Image classification data set "dataset" (YohannLG01/MY-NBAI on GitHub). Class labels (3): dunk, jump shot, lay up.

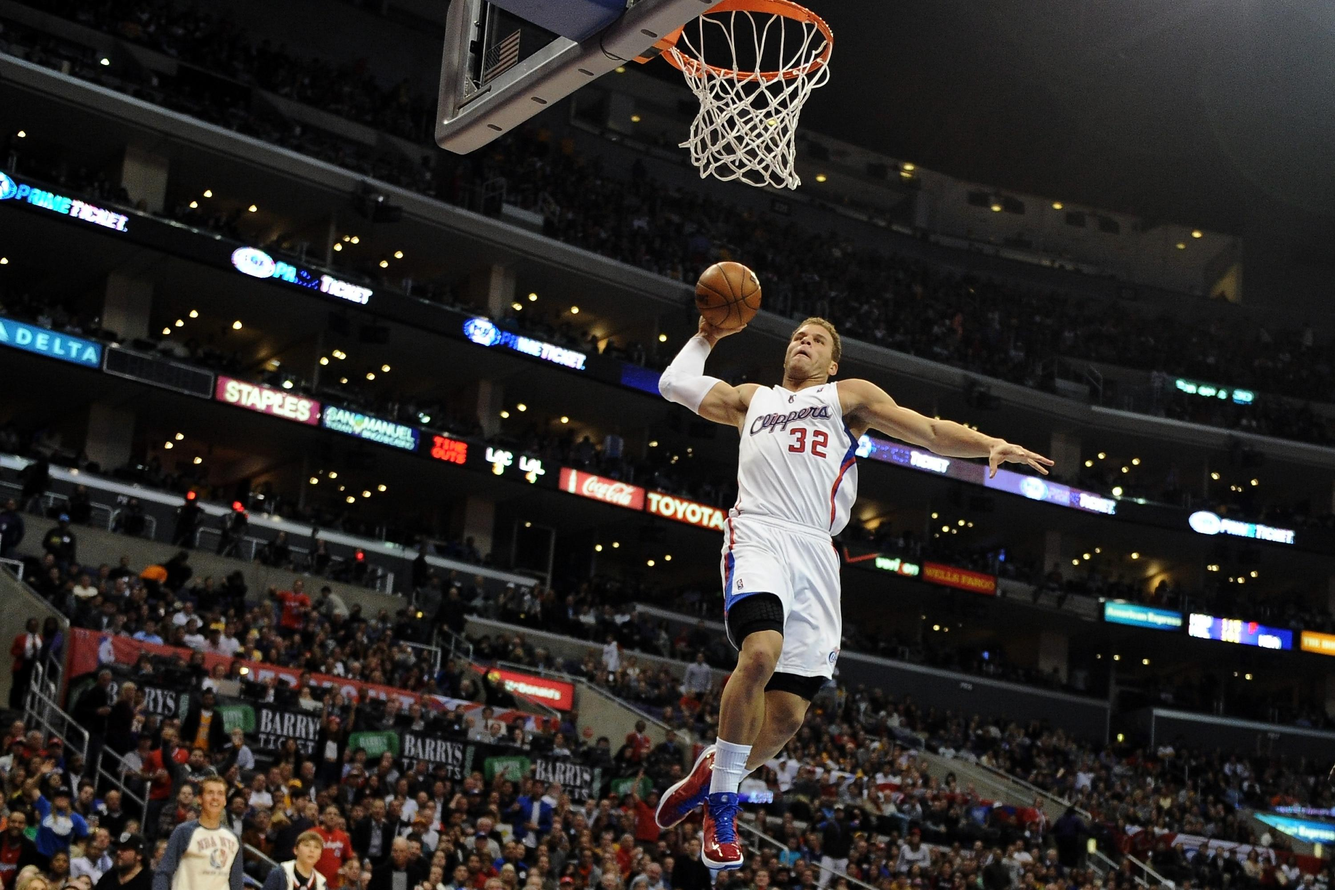
Label: dunk

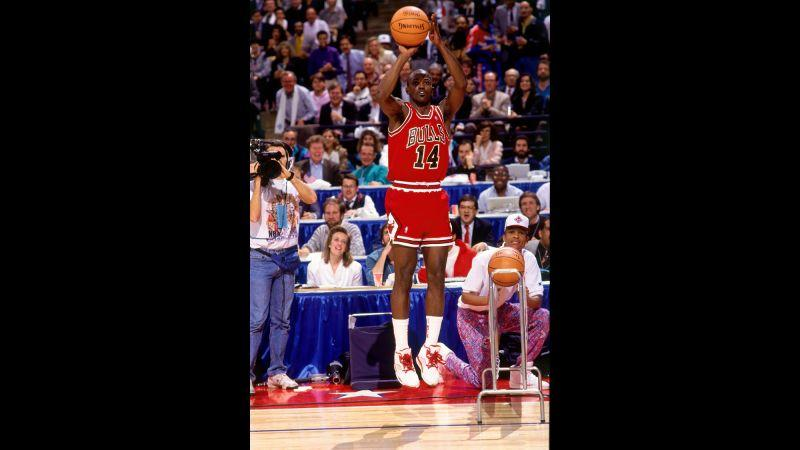
Label: jump shot

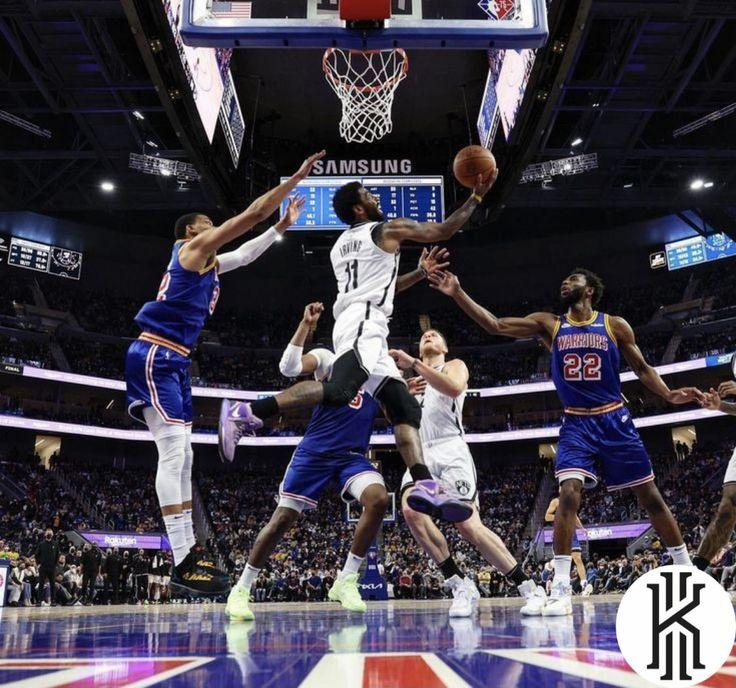
Label: lay up

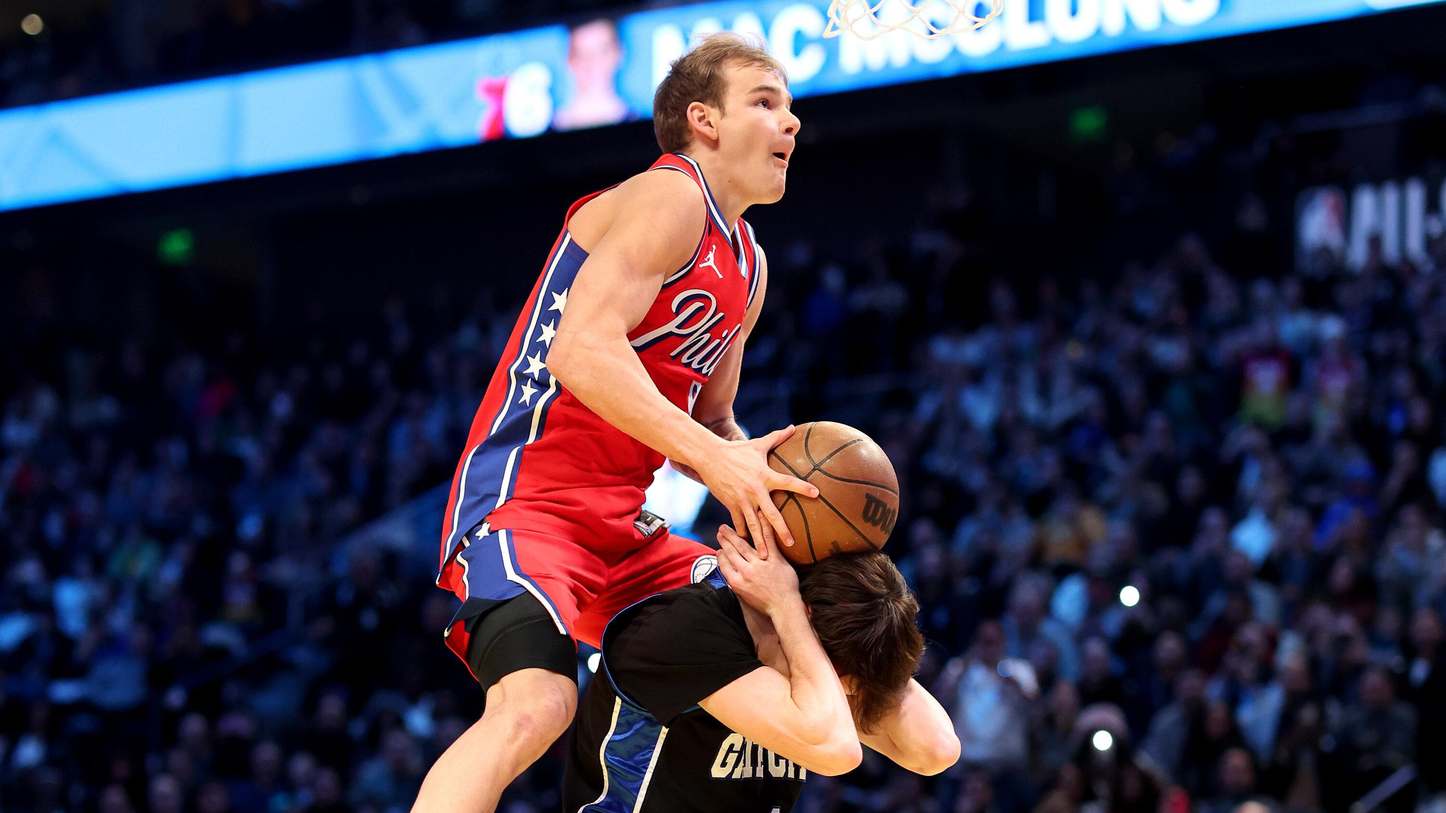
Label: dunk

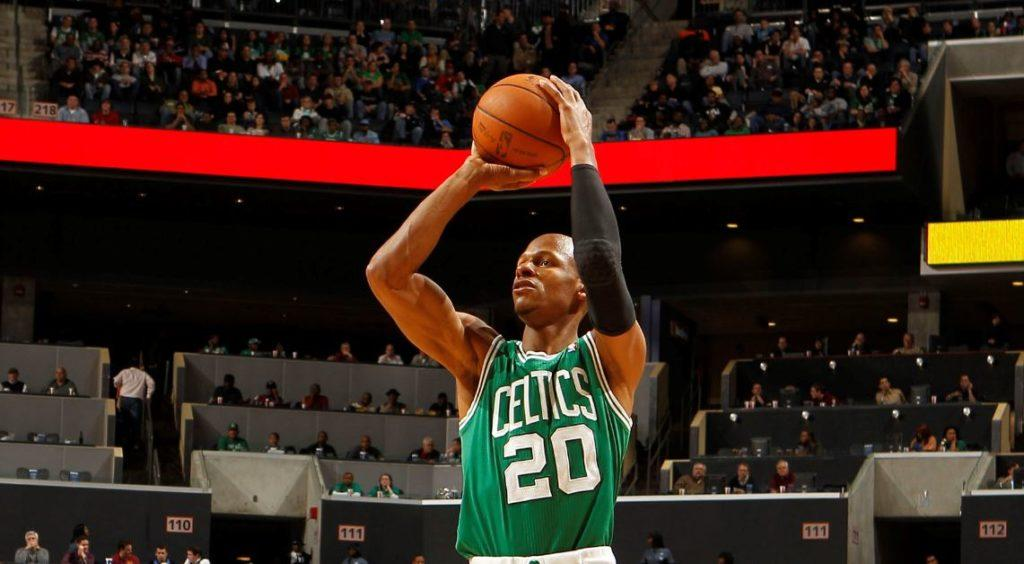
Label: jump shot

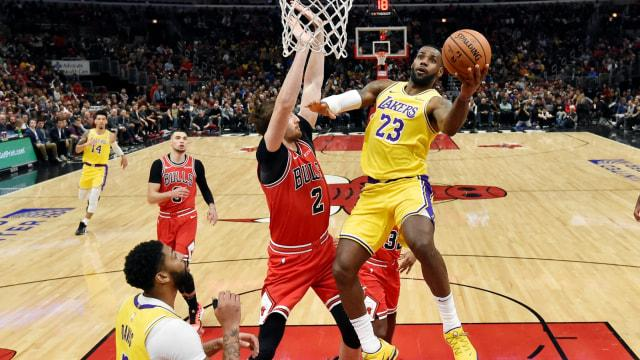
Label: lay up
